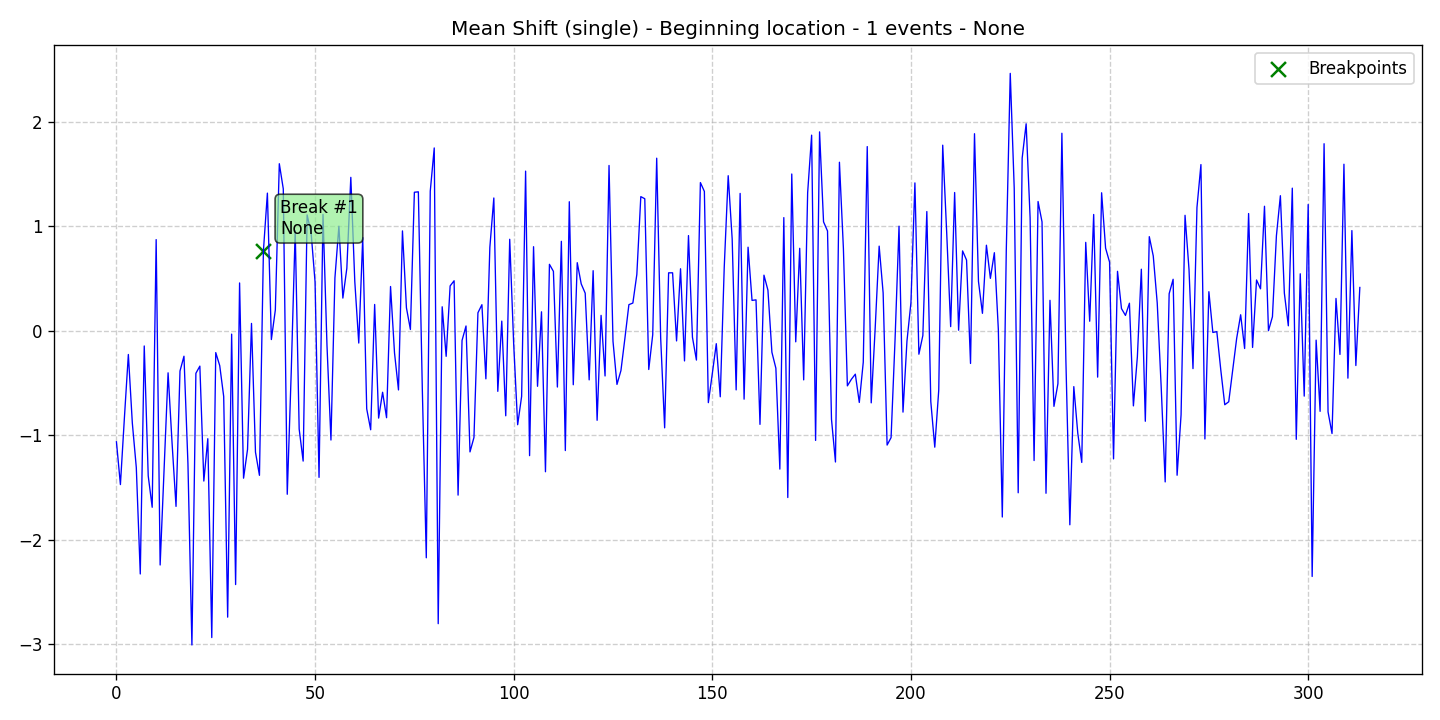

Data behind this chart, as committed beside it:
data, stationary, det_lin_up, det_lin_down, det_quad, det_cubic, det_exp, det_damped, stoc_trend, volatility, single_seas, multiple_seas, point_anom_single, point_anom_multi, collect_anom, context_anom, mean_shift, var_shift, trend_shift, date, is_break, is_anomaly, is_multi, location_beginning
-1.063, 0, 0, 0, 0, 0, 0, 0, 0, 0, 0, 0, 0, 0, 0, 0, 1, 0, 0, 2020-01-01, 0, 0, 0, 1
-1.472, 0, 0, 0, 0, 0, 0, 0, 0, 0, 0, 0, 0, 0, 0, 0, 1, 0, 0, 2020-01-02, 0, 0, 0, 1
-0.8369, 0, 0, 0, 0, 0, 0, 0, 0, 0, 0, 0, 0, 0, 0, 0, 1, 0, 0, 2020-01-03, 0, 0, 0, 1
-0.2272, 0, 0, 0, 0, 0, 0, 0, 0, 0, 0, 0, 0, 0, 0, 0, 1, 0, 0, 2020-01-04, 0, 0, 0, 1
-0.8832, 0, 0, 0, 0, 0, 0, 0, 0, 0, 0, 0, 0, 0, 0, 0, 1, 0, 0, 2020-01-05, 0, 0, 0, 1
-1.309, 0, 0, 0, 0, 0, 0, 0, 0, 0, 0, 0, 0, 0, 0, 0, 1, 0, 0, 2020-01-06, 0, 0, 0, 1
-2.328, 0, 0, 0, 0, 0, 0, 0, 0, 0, 0, 0, 0, 0, 0, 0, 1, 0, 0, 2020-01-07, 0, 0, 0, 1
-0.1456, 0, 0, 0, 0, 0, 0, 0, 0, 0, 0, 0, 0, 0, 0, 0, 1, 0, 0, 2020-01-08, 0, 0, 0, 1
-1.389, 0, 0, 0, 0, 0, 0, 0, 0, 0, 0, 0, 0, 0, 0, 0, 1, 0, 0, 2020-01-09, 0, 0, 0, 1
-1.69, 0, 0, 0, 0, 0, 0, 0, 0, 0, 0, 0, 0, 0, 0, 0, 1, 0, 0, 2020-01-10, 0, 0, 0, 1
0.8725, 0, 0, 0, 0, 0, 0, 0, 0, 0, 0, 0, 0, 0, 0, 0, 1, 0, 0, 2020-01-11, 0, 0, 0, 1
-2.242, 0, 0, 0, 0, 0, 0, 0, 0, 0, 0, 0, 0, 0, 0, 0, 1, 0, 0, 2020-01-12, 0, 0, 0, 1
-1.316, 0, 0, 0, 0, 0, 0, 0, 0, 0, 0, 0, 0, 0, 0, 0, 1, 0, 0, 2020-01-13, 0, 0, 0, 1
-0.4028, 0, 0, 0, 0, 0, 0, 0, 0, 0, 0, 0, 0, 0, 0, 0, 1, 0, 0, 2020-01-14, 0, 0, 0, 1
-1.072, 0, 0, 0, 0, 0, 0, 0, 0, 0, 0, 0, 0, 0, 0, 0, 1, 0, 0, 2020-01-15, 0, 0, 0, 1
-1.681, 0, 0, 0, 0, 0, 0, 0, 0, 0, 0, 0, 0, 0, 0, 0, 1, 0, 0, 2020-01-16, 0, 0, 0, 1
-0.3852, 0, 0, 0, 0, 0, 0, 0, 0, 0, 0, 0, 0, 0, 0, 0, 1, 0, 0, 2020-01-17, 0, 0, 0, 1
-0.2438, 0, 0, 0, 0, 0, 0, 0, 0, 0, 0, 0, 0, 0, 0, 0, 1, 0, 0, 2020-01-18, 0, 0, 0, 1
-1.272, 0, 0, 0, 0, 0, 0, 0, 0, 0, 0, 0, 0, 0, 0, 0, 1, 0, 0, 2020-01-19, 0, 0, 0, 1
-3.007, 0, 0, 0, 0, 0, 0, 0, 0, 0, 0, 0, 0, 0, 0, 0, 1, 0, 0, 2020-01-20, 0, 0, 0, 1
-0.4073, 0, 0, 0, 0, 0, 0, 0, 0, 0, 0, 0, 0, 0, 0, 0, 1, 0, 0, 2020-01-21, 0, 0, 0, 1
-0.3385, 0, 0, 0, 0, 0, 0, 0, 0, 0, 0, 0, 0, 0, 0, 0, 1, 0, 0, 2020-01-22, 0, 0, 0, 1
-1.439, 0, 0, 0, 0, 0, 0, 0, 0, 0, 0, 0, 0, 0, 0, 0, 1, 0, 0, 2020-01-23, 0, 0, 0, 1
-1.033, 0, 0, 0, 0, 0, 0, 0, 0, 0, 0, 0, 0, 0, 0, 0, 1, 0, 0, 2020-01-24, 0, 0, 0, 1
-2.937, 0, 0, 0, 0, 0, 0, 0, 0, 0, 0, 0, 0, 0, 0, 0, 1, 0, 0, 2020-01-25, 0, 0, 0, 1
-0.209, 0, 0, 0, 0, 0, 0, 0, 0, 0, 0, 0, 0, 0, 0, 0, 1, 0, 0, 2020-01-26, 0, 0, 0, 1
-0.3338, 0, 0, 0, 0, 0, 0, 0, 0, 0, 0, 0, 0, 0, 0, 0, 1, 0, 0, 2020-01-27, 0, 0, 0, 1
-0.6291, 0, 0, 0, 0, 0, 0, 0, 0, 0, 0, 0, 0, 0, 0, 0, 1, 0, 0, 2020-01-28, 0, 0, 0, 1
-2.741, 0, 0, 0, 0, 0, 0, 0, 0, 0, 0, 0, 0, 0, 0, 0, 1, 0, 0, 2020-01-29, 0, 0, 0, 1
-0.03229, 0, 0, 0, 0, 0, 0, 0, 0, 0, 0, 0, 0, 0, 0, 0, 1, 0, 0, 2020-01-30, 0, 0, 0, 1
-2.429, 0, 0, 0, 0, 0, 0, 0, 0, 0, 0, 0, 0, 0, 0, 0, 1, 0, 0, 2020-01-31, 0, 0, 0, 1
0.4576, 0, 0, 0, 0, 0, 0, 0, 0, 0, 0, 0, 0, 0, 0, 0, 1, 0, 0, 2020-02-01, 0, 0, 0, 1
-1.411, 0, 0, 0, 0, 0, 0, 0, 0, 0, 0, 0, 0, 0, 0, 0, 1, 0, 0, 2020-02-02, 0, 0, 0, 1
-1.136, 0, 0, 0, 0, 0, 0, 0, 0, 0, 0, 0, 0, 0, 0, 0, 1, 0, 0, 2020-02-03, 0, 0, 0, 1
0.0702, 0, 0, 0, 0, 0, 0, 0, 0, 0, 0, 0, 0, 0, 0, 0, 1, 0, 0, 2020-02-04, 0, 0, 0, 1
-1.162, 0, 0, 0, 0, 0, 0, 0, 0, 0, 0, 0, 0, 0, 0, 0, 1, 0, 0, 2020-02-05, 0, 0, 0, 1
-1.384, 0, 0, 0, 0, 0, 0, 0, 0, 0, 0, 0, 0, 0, 0, 0, 1, 0, 0, 2020-02-06, 0, 0, 0, 1
0.7662, 0, 0, 0, 0, 0, 0, 0, 0, 0, 0, 0, 0, 0, 0, 0, 1, 0, 0, 2020-02-07, 1, 0, 0, 1
1.317, 0, 0, 0, 0, 0, 0, 0, 0, 0, 0, 0, 0, 0, 0, 0, 1, 0, 0, 2020-02-08, 0, 0, 0, 1
-0.08424, 0, 0, 0, 0, 0, 0, 0, 0, 0, 0, 0, 0, 0, 0, 0, 1, 0, 0, 2020-02-09, 0, 0, 0, 1
0.1987, 0, 0, 0, 0, 0, 0, 0, 0, 0, 0, 0, 0, 0, 0, 0, 1, 0, 0, 2020-02-10, 0, 0, 0, 1
1.599, 0, 0, 0, 0, 0, 0, 0, 0, 0, 0, 0, 0, 0, 0, 0, 1, 0, 0, 2020-02-11, 0, 0, 0, 1
1.358, 0, 0, 0, 0, 0, 0, 0, 0, 0, 0, 0, 0, 0, 0, 0, 1, 0, 0, 2020-02-12, 0, 0, 0, 1
-1.565, 0, 0, 0, 0, 0, 0, 0, 0, 0, 0, 0, 0, 0, 0, 0, 1, 0, 0, 2020-02-13, 0, 0, 0, 1
-0.3965, 0, 0, 0, 0, 0, 0, 0, 0, 0, 0, 0, 0, 0, 0, 0, 1, 0, 0, 2020-02-14, 0, 0, 0, 1
0.9572, 0, 0, 0, 0, 0, 0, 0, 0, 0, 0, 0, 0, 0, 0, 0, 1, 0, 0, 2020-02-15, 0, 0, 0, 1
-0.9416, 0, 0, 0, 0, 0, 0, 0, 0, 0, 0, 0, 0, 0, 0, 0, 1, 0, 0, 2020-02-16, 0, 0, 0, 1
-1.248, 0, 0, 0, 0, 0, 0, 0, 0, 0, 0, 0, 0, 0, 0, 0, 1, 0, 0, 2020-02-17, 0, 0, 0, 1
1.109, 0, 0, 0, 0, 0, 0, 0, 0, 0, 0, 0, 0, 0, 0, 0, 1, 0, 0, 2020-02-18, 0, 0, 0, 1
0.9416, 0, 0, 0, 0, 0, 0, 0, 0, 0, 0, 0, 0, 0, 0, 0, 1, 0, 0, 2020-02-19, 0, 0, 0, 1
0.4661, 0, 0, 0, 0, 0, 0, 0, 0, 0, 0, 0, 0, 0, 0, 0, 1, 0, 0, 2020-02-20, 0, 0, 0, 1
-1.403, 0, 0, 0, 0, 0, 0, 0, 0, 0, 0, 0, 0, 0, 0, 0, 1, 0, 0, 2020-02-21, 0, 0, 0, 1
1.113, 0, 0, 0, 0, 0, 0, 0, 0, 0, 0, 0, 0, 0, 0, 0, 1, 0, 0, 2020-02-22, 0, 0, 0, 1
-0.1395, 0, 0, 0, 0, 0, 0, 0, 0, 0, 0, 0, 0, 0, 0, 0, 1, 0, 0, 2020-02-23, 0, 0, 0, 1
-1.046, 0, 0, 0, 0, 0, 0, 0, 0, 0, 0, 0, 0, 0, 0, 0, 1, 0, 0, 2020-02-24, 0, 0, 0, 1
0.506, 0, 0, 0, 0, 0, 0, 0, 0, 0, 0, 0, 0, 0, 0, 0, 1, 0, 0, 2020-02-25, 0, 0, 0, 1
1, 0, 0, 0, 0, 0, 0, 0, 0, 0, 0, 0, 0, 0, 0, 0, 1, 0, 0, 2020-02-26, 0, 0, 0, 1
0.3127, 0, 0, 0, 0, 0, 0, 0, 0, 0, 0, 0, 0, 0, 0, 0, 1, 0, 0, 2020-02-27, 0, 0, 0, 1
0.5985, 0, 0, 0, 0, 0, 0, 0, 0, 0, 0, 0, 0, 0, 0, 0, 1, 0, 0, 2020-02-28, 0, 0, 0, 1
1.468, 0, 0, 0, 0, 0, 0, 0, 0, 0, 0, 0, 0, 0, 0, 0, 1, 0, 0, 2020-02-29, 0, 0, 0, 1
... 254 more rows
